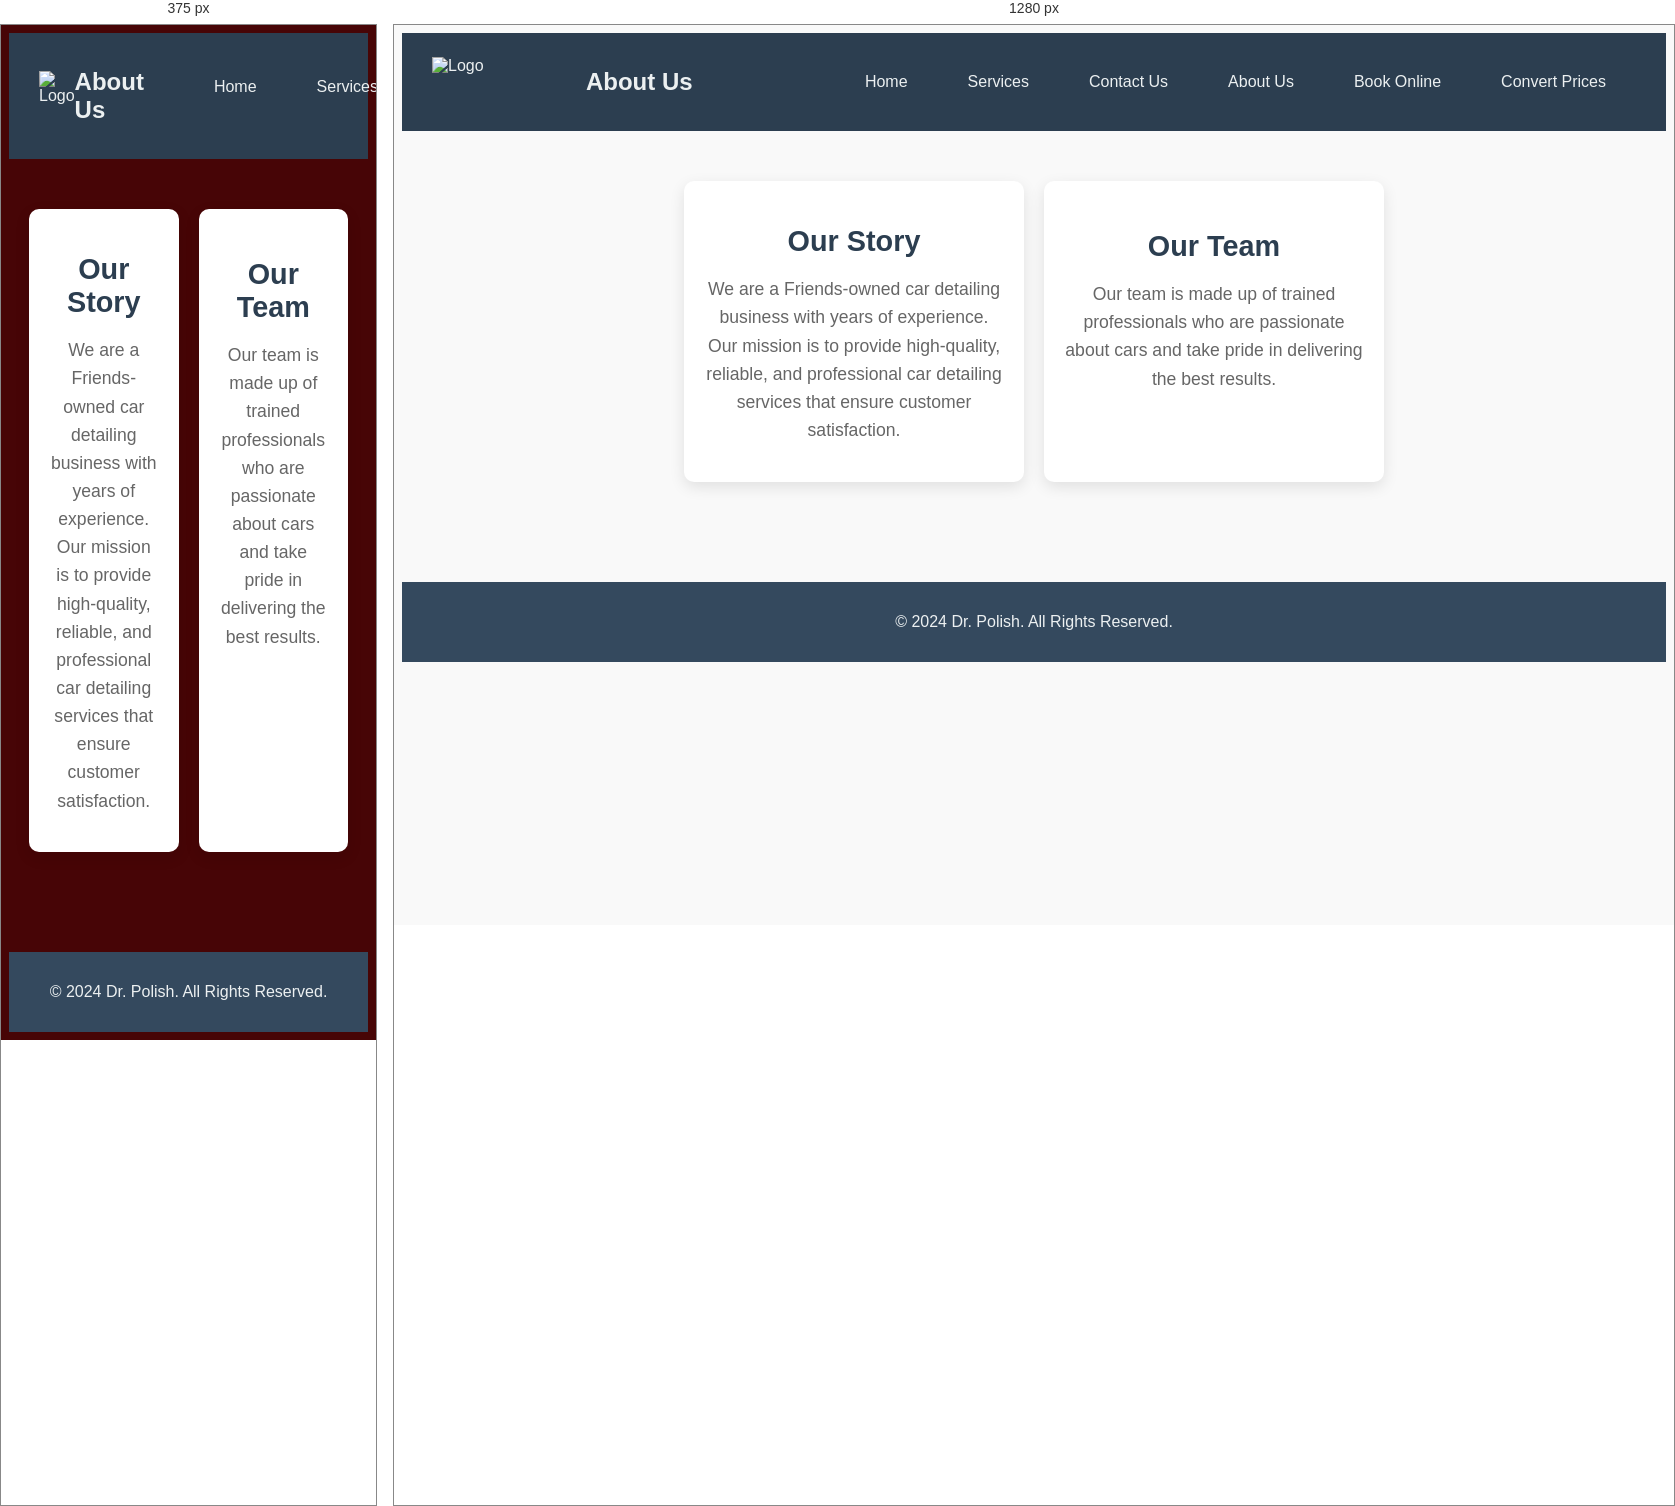
Rendered at 375 px and 1280 px, left to right.

<!-- file: about.html -->
<!DOCTYPE html>
<html>
<head>
    <meta charset="UTF-8">
    <meta name="viewport" content="width=device-width, initial-scale=1.0">
    <meta http-equiv="X-UA-Compatible" content="ie=edge">
    <title>About Us| Dr. Polish</title>
	
    <link rel="stylesheet" href="../styelsheets/about.css">
</head>
<body>
    <header>
        <img src="../images/Asset 1_4x.avif" alt="Logo" class="logo">
		            <h2>About Us</h2>

        <nav>
            <ul>
                <li><a href="../index.html">Home</a></li>
                <li><a href="services.html">Services</a></li>
                <li><a href="contact.html">Contact Us</a></li>
                <li><a href="about.html">About Us</a></li>
                <li><a href="book.html">Book Online</a></li>
				<li><a href="convert.html">Convert Prices</a></li>

            </ul>
        </nav>
    </header>

    <main>
        <section class="about-section">
            <article class="about-box">
                <h2>Our Story</h2>
                <p>We are a Friends-owned car detailing business with years of experience. Our mission is to provide high-quality, reliable, and professional car detailing services that ensure customer satisfaction.</p>
            </article>
            <article class="about-box">
                <h3>Our Team</h3>
                <p>Our team is made up of trained professionals who are passionate about cars and take pride in delivering the best results.</p>
            </article>
        </section>
    </main>

    <footer>
        <p>&copy; 2024 Dr. Polish. All Rights Reserved.</p>
    </footer>
</body>
</html>


/* @media block from about.css */
@media (max-width: 768px) {
    body {
        background-color: #470506;
    }
}